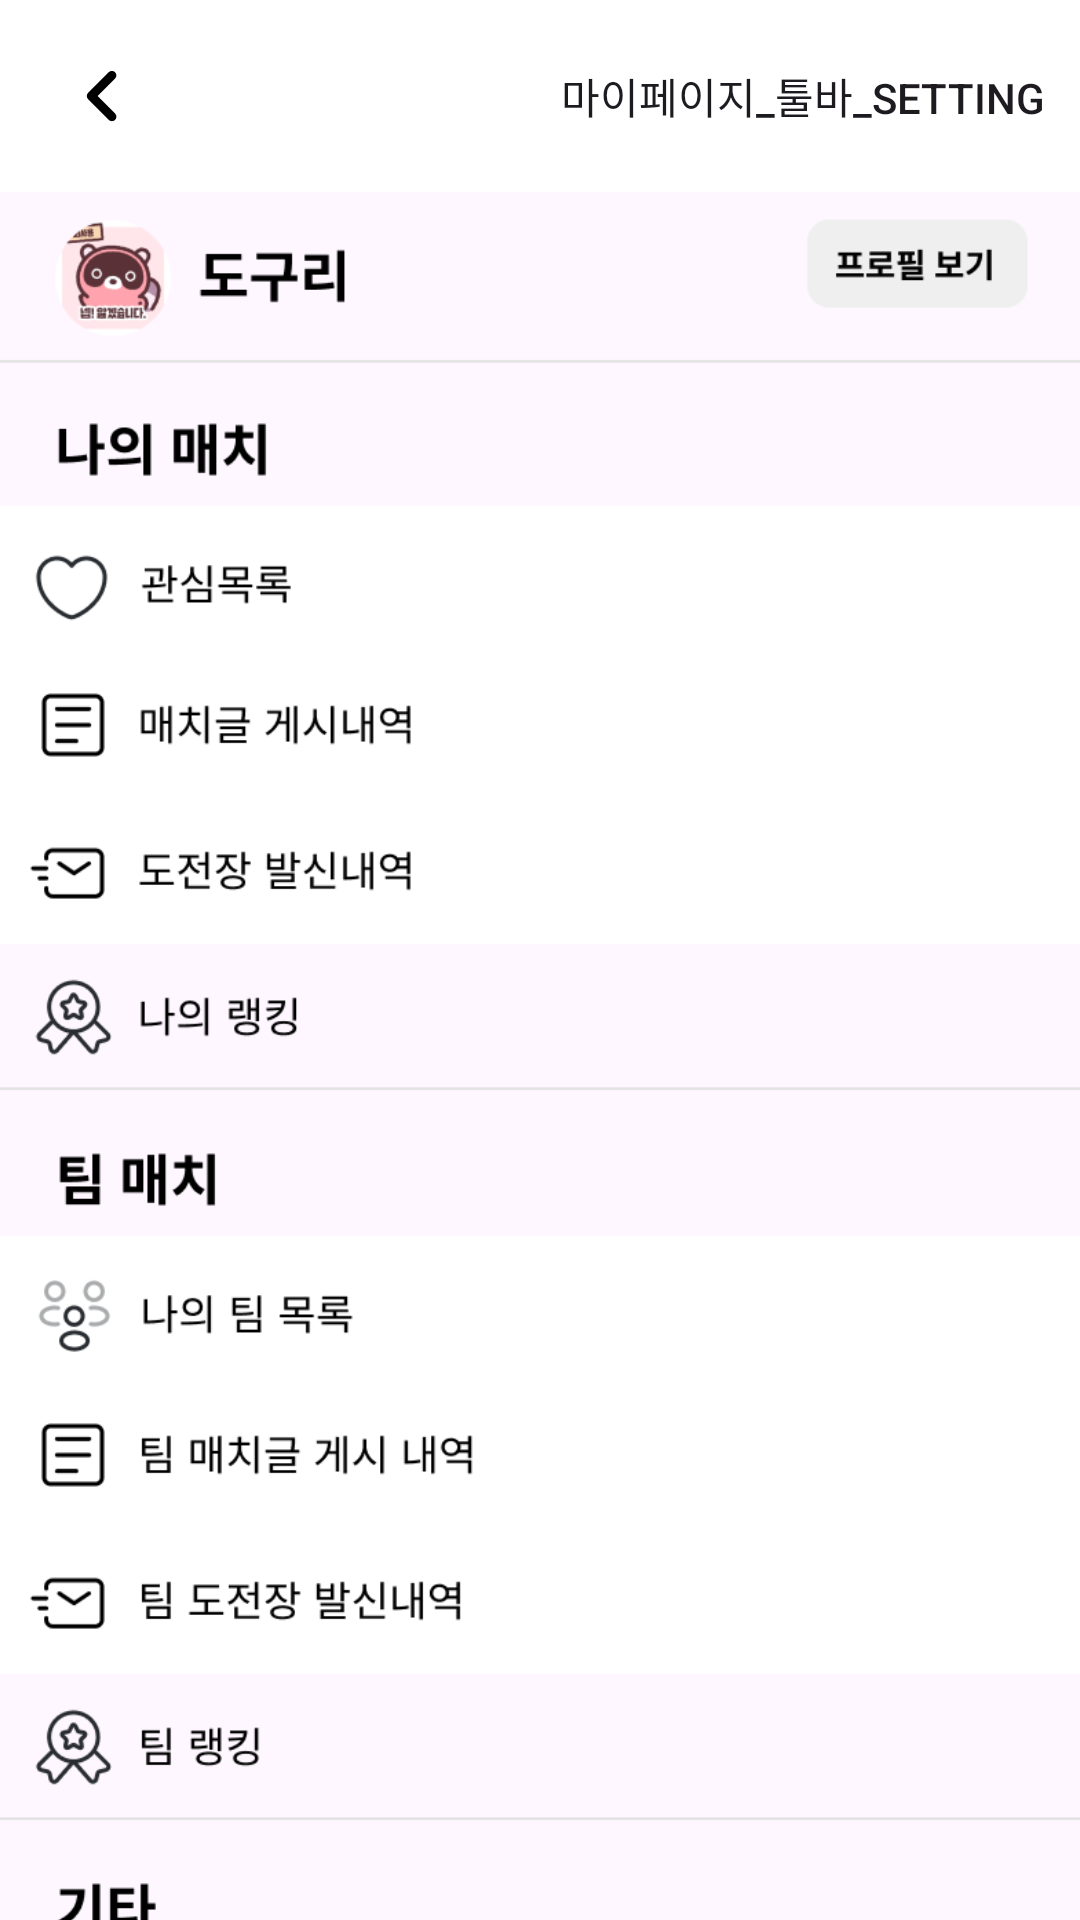

Reconstruct the res/layout file that produces this screen, plus the resources it refers to.
<!-- AndroidManifest.xml: application theme Theme.WooDongGo -->
<!-- res/layout/mypage_fragment_main.xml -->
<?xml version="1.0" encoding="utf-8"?>
<FrameLayout xmlns:android="http://schemas.android.com/apk/res/android"
    xmlns:tools="http://schemas.android.com/tools"
    android:layout_width="match_parent"
    android:layout_height="match_parent"
    xmlns:app="http://schemas.android.com/apk/res-auto"
    tools:context=".MyPage_Fragment_Main">

    <androidx.constraintlayout.widget.ConstraintLayout
        android:layout_width="match_parent"
        android:layout_height="match_parent">

        <androidx.appcompat.widget.Toolbar
            android:id="@+id/toolbar"
            android:background="@color/white"
            android:layout_width="match_parent"
            android:layout_height="wrap_content"
            app:layout_constraintTop_toTopOf="parent"
            app:layout_constraintLeft_toLeftOf="parent"
            app:menu="@menu/mypage_toolbar">

            <ImageView
                android:id="@+id/back"
                android:src="@drawable/toolbar_before_36"
                android:layout_width="wrap_content"
                android:layout_height="wrap_content"/>
        </androidx.appcompat.widget.Toolbar>

        <ImageView
            android:id="@+id/text_myPage"
            android:layout_width="match_parent"
            android:layout_height="wrap_content"
            app:layout_constraintTop_toBottomOf="@+id/toolbar"
            app:layout_constraintLeft_toLeftOf="parent"
            app:layout_constraintRight_toRightOf="parent"
            android:src="@drawable/img_mypage"/>
    </androidx.constraintlayout.widget.ConstraintLayout>

</FrameLayout>
<!-- resources referenced by this layout -->
<resources>
  <color name="white">#FFFFFFFF</color>
  <!-- drawable img_mypage: png bitmap (drawable, 49734 bytes) -->
  <!-- drawable toolbar_before_36 (drawable) -->
  <vector android:autoMirrored="true" android:height="36dp"
      android:tint="#000000" android:viewportHeight="24"
      android:viewportWidth="24" android:width="36dp" xmlns:android="http://schemas.android.com/apk/res/android">
      <path android:fillColor="@android:color/white" android:pathData="M14.91,6.71c-0.39,-0.39 -1.02,-0.39 -1.41,0L8.91,11.3c-0.39,0.39 -0.39,1.02 0,1.41l4.59,4.59c0.39,0.39 1.02,0.39 1.41,0 0.39,-0.39 0.39,-1.02 0,-1.41L11.03,12l3.88,-3.88c0.38,-0.39 0.38,-1.03 0,-1.41z"/>
  </vector>
  <style name="Theme.WooDongGo" parent="Base.Theme.WooDongGo" />
  <style name="Base.Theme.WooDongGo" parent="Theme.Material3.DayNight.NoActionBar">
          
          
          <item name="colorPrimaryDark">#000000</item> //상태바 색상 변경
      </style>
</resources>
